Photos from the image-classification dataset "images" in the GitHub repository AI-Green-Engineering/ringvorlesung-waelzlager. Its 3 classes are: baseline, inner race fault, outer race fault.

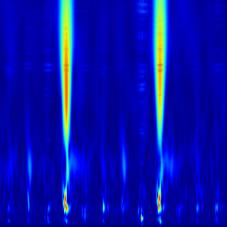
Label: inner race fault

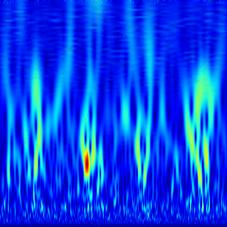
Label: outer race fault

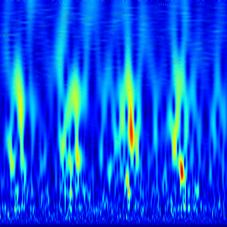
Label: outer race fault

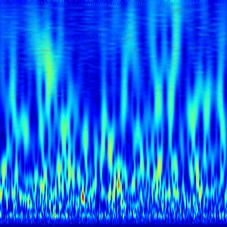
Label: baseline

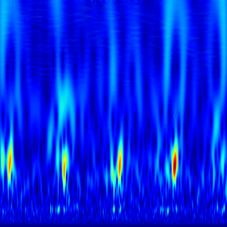
Label: outer race fault

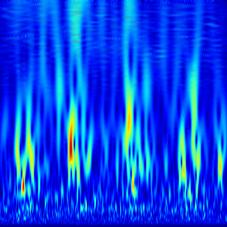
Label: outer race fault
